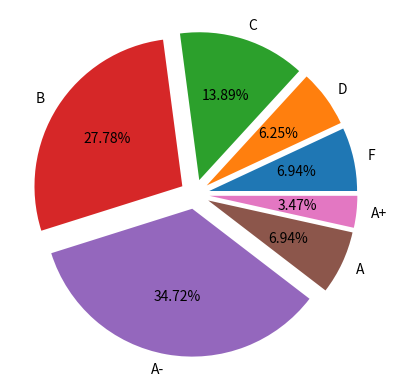

This chart was generated by the following Python code:
import matplotlib.pyplot as plt

result_gread = ['F', 'D', 'C', 'B', 'A-', 'A', 'A+']
result_value = [10, 9, 20, 40, 50, 10, 5]
plt.pie(result_value, labels=result_gread, autopct='%2.2f%%', explode=[0.1, .1, 0.1, 0.1, .1, 0.1, 0.1])
plt.show()
